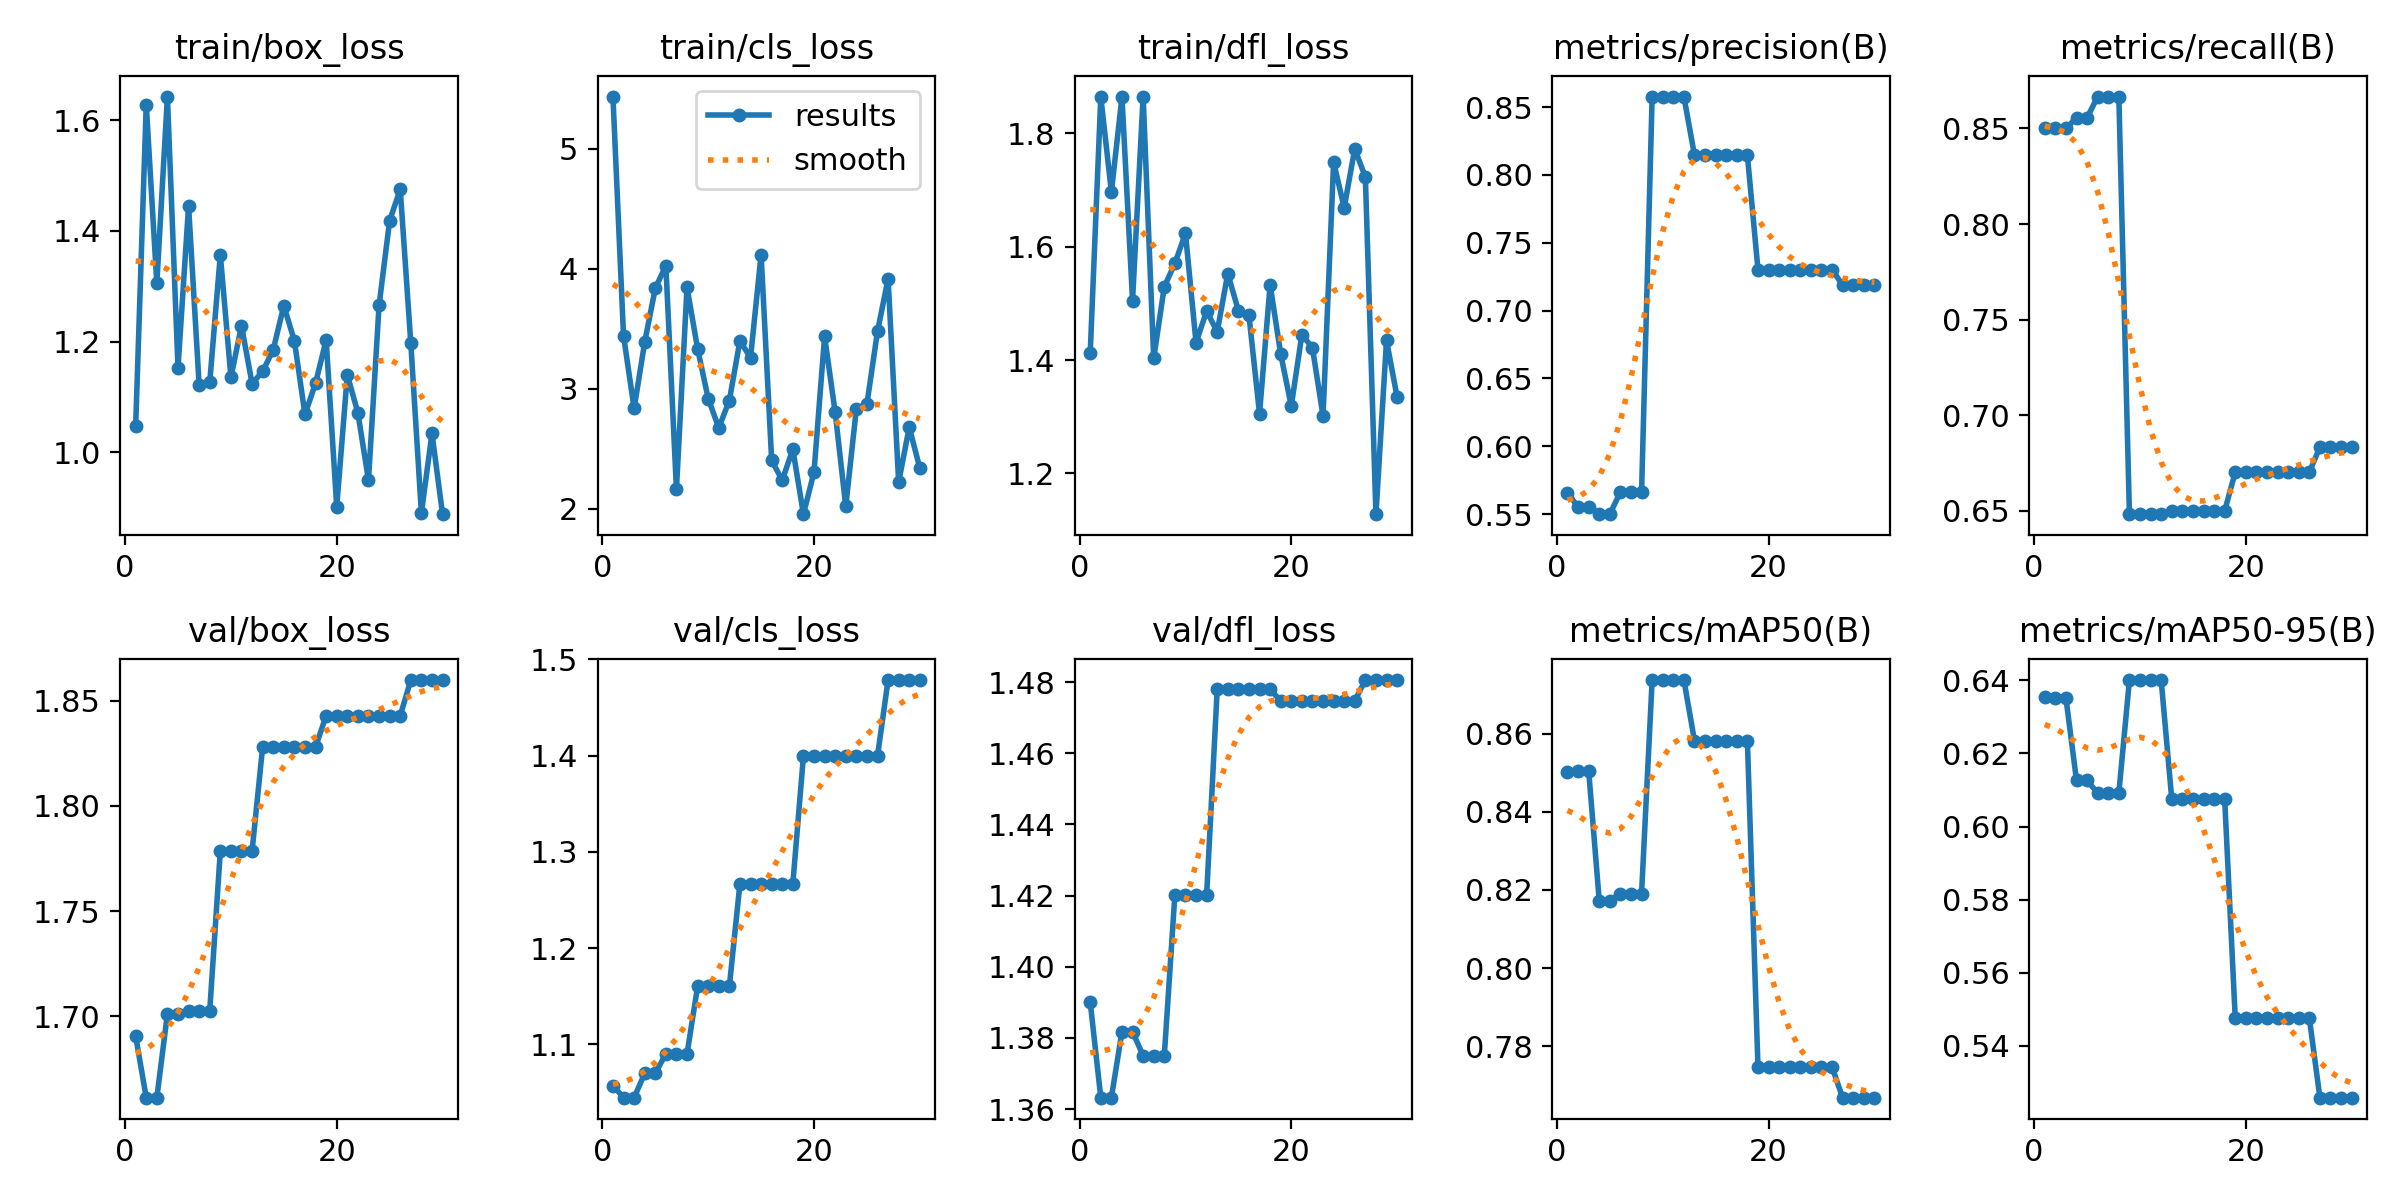

Data behind this chart, as committed beside it:
epoch, time, train/box_loss, train/cls_loss, train/dfl_loss, metrics/precision(B), metrics/recall(B), metrics/mAP50(B), metrics/mAP50-95(B), val/box_loss, val/cls_loss, val/dfl_loss, lr/pg0, lr/pg1, lr/pg2
1, 2.782, 1.047, 5.434, 1.412, 0.566, 0.85, 0.8501, 0.6355, 1.691, 1.057, 1.39, 1.19e-06, 1.19e-06, 1.19e-06
2, 5.184, 1.628, 3.443, 1.864, 0.5552, 0.85, 0.8506, 0.6351, 1.661, 1.044, 1.363, 3.45219e-06, 3.45219e-06, 3.45219e-06
3, 7.511, 1.305, 2.837, 1.697, 0.5552, 0.85, 0.8506, 0.6351, 1.661, 1.044, 1.363, 5.5573e-06, 5.5573e-06, 5.5573e-06
4, 9.841, 1.643, 3.388, 1.864, 0.55, 0.8556, 0.8172, 0.6126, 1.701, 1.07, 1.382, 7.50533e-06, 7.50533e-06, 7.50533e-06
5, 12.28, 1.153, 3.837, 1.505, 0.55, 0.8556, 0.8172, 0.6126, 1.701, 1.07, 1.382, 9.29628e-06, 9.29628e-06, 9.29628e-06
6, 14.66, 1.445, 4.027, 1.865, 0.5663, 0.8667, 0.8191, 0.6092, 1.703, 1.09, 1.375, 1.09302e-05, 1.09302e-05, 1.09302e-05
7, 17.28, 1.121, 2.166, 1.403, 0.5663, 0.8667, 0.8191, 0.6092, 1.703, 1.09, 1.375, 1.24069e-05, 1.24069e-05, 1.24069e-05
8, 19.71, 1.127, 3.845, 1.529, 0.5663, 0.8667, 0.8191, 0.6092, 1.703, 1.09, 1.375, 1.37267e-05, 1.37267e-05, 1.37267e-05
9, 22.03, 1.357, 3.335, 1.571, 0.8578, 0.6483, 0.8738, 0.6401, 1.779, 1.16, 1.42, 1.48893e-05, 1.48893e-05, 1.48893e-05
10, 24.19, 1.136, 2.92, 1.624, 0.8578, 0.6483, 0.8738, 0.6401, 1.779, 1.16, 1.42, 1.58948e-05, 1.58948e-05, 1.58948e-05
11, 26.39, 1.229, 2.676, 1.431, 0.8578, 0.6483, 0.8738, 0.6401, 1.779, 1.16, 1.42, 1.67433e-05, 1.67433e-05, 1.67433e-05
12, 28.54, 1.124, 2.903, 1.486, 0.8578, 0.6483, 0.8738, 0.6401, 1.779, 1.16, 1.42, 1.74347e-05, 1.74347e-05, 1.74347e-05
13, 30.75, 1.146, 3.401, 1.45, 0.8145, 0.65, 0.8582, 0.6075, 1.828, 1.267, 1.478, 1.7969e-05, 1.7969e-05, 1.7969e-05
14, 32.96, 1.185, 3.259, 1.553, 0.8145, 0.65, 0.8582, 0.6075, 1.828, 1.267, 1.478, 1.83462e-05, 1.83462e-05, 1.83462e-05
15, 35.08, 1.265, 4.117, 1.487, 0.8145, 0.65, 0.8582, 0.6075, 1.828, 1.267, 1.478, 1.85664e-05, 1.85664e-05, 1.85664e-05
16, 37.26, 1.201, 2.405, 1.479, 0.8145, 0.65, 0.8582, 0.6075, 1.828, 1.267, 1.478, 1.86295e-05, 1.86295e-05, 1.86295e-05
17, 40.04, 1.068, 2.239, 1.305, 0.8145, 0.65, 0.8582, 0.6075, 1.828, 1.267, 1.478, 1.85354e-05, 1.85354e-05, 1.85354e-05
18, 42.66, 1.125, 2.497, 1.533, 0.8145, 0.65, 0.8582, 0.6075, 1.828, 1.267, 1.478, 1.82844e-05, 1.82844e-05, 1.82844e-05
19, 44.95, 1.203, 1.957, 1.411, 0.7302, 0.6703, 0.7747, 0.5476, 1.843, 1.4, 1.475, 1.78762e-05, 1.78762e-05, 1.78762e-05
20, 47.34, 0.9019, 2.308, 1.319, 0.7302, 0.6703, 0.7747, 0.5476, 1.843, 1.4, 1.475, 1.73109e-05, 1.73109e-05, 1.73109e-05
21, 49.62, 1.14, 3.437, 1.445, 0.7302, 0.6703, 0.7747, 0.5476, 1.843, 1.4, 1.475, 1.65886e-05, 1.65886e-05, 1.65886e-05
22, 51.79, 1.071, 2.805, 1.422, 0.7302, 0.6703, 0.7747, 0.5476, 1.843, 1.4, 1.475, 1.57092e-05, 1.57092e-05, 1.57092e-05
23, 53.94, 0.9496, 2.022, 1.301, 0.7302, 0.6703, 0.7747, 0.5476, 1.843, 1.4, 1.475, 1.46727e-05, 1.46727e-05, 1.46727e-05
24, 56.22, 1.265, 2.834, 1.749, 0.7302, 0.6703, 0.7747, 0.5476, 1.843, 1.4, 1.475, 1.34791e-05, 1.34791e-05, 1.34791e-05
25, 58.38, 1.419, 2.875, 1.669, 0.7302, 0.6703, 0.7747, 0.5476, 1.843, 1.4, 1.475, 1.21285e-05, 1.21285e-05, 1.21285e-05
26, 60.52, 1.475, 3.478, 1.773, 0.7302, 0.6703, 0.7747, 0.5476, 1.843, 1.4, 1.475, 1.06207e-05, 1.06207e-05, 1.06207e-05
27, 62.77, 1.197, 3.916, 1.723, 0.7188, 0.6833, 0.7668, 0.5259, 1.86, 1.479, 1.481, 8.95594e-06, 8.95594e-06, 8.95594e-06
28, 64.97, 0.8903, 2.224, 1.128, 0.7188, 0.6833, 0.7668, 0.5259, 1.86, 1.479, 1.481, 7.13405e-06, 7.13405e-06, 7.13405e-06
29, 67.14, 1.034, 2.681, 1.435, 0.7188, 0.6833, 0.7668, 0.5259, 1.86, 1.479, 1.481, 5.15508e-06, 5.15508e-06, 5.15508e-06
30, 69.29, 0.8882, 2.339, 1.335, 0.7188, 0.6833, 0.7668, 0.5259, 1.86, 1.479, 1.481, 3.01903e-06, 3.01903e-06, 3.01903e-06
